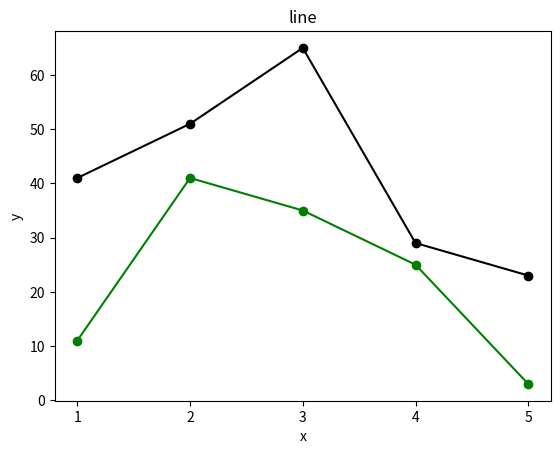
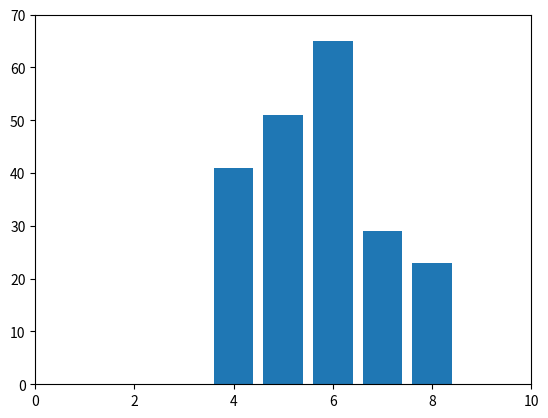
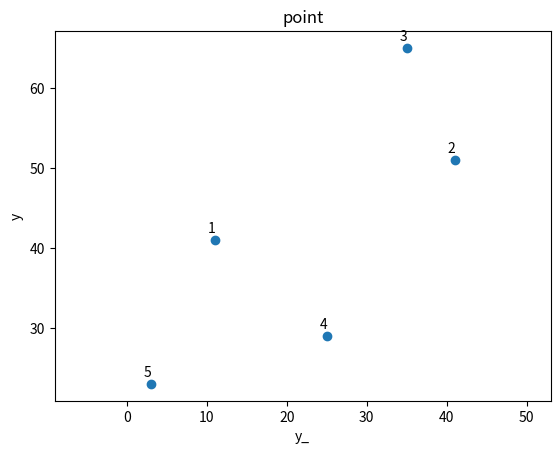

Generate these figures, in order, with matplotlib:
########################################
#e for deafaultict 依靠元组生成字典
########################################
from collections import defaultdict
document = ('dasd','asd2qwd','asdasd','dasd','asd2qwd')
word_counts = defaultdict(int)
for word in document:
	word_counts[word] += 1
word_counts

########################################
#e for Counter 依靠元组生成字典
########################################
from collections import Counter
document = ('dasd','asd2qwd','asdasd','dasd','asd2qwd')
word_counts = Counter(document)

########################################
#集合 e for set {}创建缺省为dict 
########################################
ex = set()
ex.add(1)

########################################
#排序 sort()方法更新list
#     sorted()函数产生新list
########################################
test_1 = [1,7,5,2,6]
test_2 = (1,7,5,2,6)
test_1.sort(reverse = True)
test_3 = sorted(test_2 , key = abs , reverse = True)

########################################
#列表解析
########################################
test_1 = [s for s in range(10) if s < 5]
test_2 = [1 for _ in test_1]
test_3 = [(x,y) for x in range(3) for y in range(2)]

########################################
#生成器
########################################
def lazy_range(n):
	i = 0
	while i < n:
		yield i 
		i += 1

lis = []
for x in lazy_range(10):
	lis.append(x)

#只能用一次
lazy_range_10 = lazy_range(10)

#列表解析生成非连续生成器
lazy_range_10 = (i for i in lazy_range(20) if i % 2 == 0)

for x in lazy_range_10:
	lis.append(x)

########################################
#随机性
########################################

import random as ra

#随机数种子 结果可复生 作用于所有random随机方法
ra.seed(10)
ra.random()

#随机数种子自动重置

#范围内随机数 
ra.randrange(1,5)

#随机重排列表
lis = [1,3,5,2,5]
ra.shuffle(lis)

#随机选取一个元素(放回)
ra.choice(lis)

#随机选取一个元素(无放回)
ra.sample(lis , 3)

########################################
#面向对象 class
########################################

class Set():
	"""
	成员函数
	每个函数都取第一个参数"self"
	表示所用到的特别的集合对象
	"""
	def __init__(self , values = None):
		#私有属性
		self.__dict = {}
		if values is not None:
			for value in values:
				self.add(value)

	def add( self , value ):
		self.__dict[value] = True 

	def contains( self , value ):
		return value in self.__dict

	def remove( self , value ):
		del self.__dict[value]
s =Set([1,2,3])
s.add(4)
print (s.contains(4))
s.remove(3)
print (s.contains(3))

########################################
#函数式工具
########################################

# 1 def

def exp_( base , power ):
	return base ** power

# 2 functools.partial

from functools import partial

#默认填充第一个参数
#仅当需要填充后面参数时才可指定参数名称

exp_power_2 = partial(exp_ , power = 2 ) # num ** 2
exp_base_2 = partial(exp_ ,  2 )  # 2 ** num

print (exp_power_2(3))

print (exp_base_2(3))

#3 map 对list使用函数 
#2.x中返回独立list 3.x中为生成器，按需生成

data = [1 , 2 , 3 , 4]
exp_lis = [exp_base_2(x) for x in data]
exp_lis_2 = map( exp_base_2 , data )
li = []

for x in exp_lis_2:
	li.append(x)

lis_exp = partial(map , exp_base_2)
exp_lis_3 = lis_exp(data)

print(exp_lis_2 == exp_lis)

print(li)

#4 filter 对于list中的值 返回函数值为True的值
#2.x中返回独立list 3.x中为生成器，按需生成

print(filter(exp_base_2 , data) == [x for x in data if exp_base_2(x)]) 

for x in filter(exp_base_2 , data):
	li.append(x)

print(li)

#5 reduce python3.x已删除该内建函数

########################################
#枚举 enumerate 
#产生(index , element)元组
########################################

'''
for i , document in enumerate(documents , start = 0):
	do_st(i , document)

for i , _ in enumerate(documents) : do_st(i)
'''

########################################
#压缩和参数拆分
########################################

#1 zip(list1 , list2)
#将两个list对应元素组合 
#list长度为短对齐
#2.x中返回独立list 3.x中为生成器，按需生成
list1 = [1,2,3]
list2 = ['q','w','e']
print(zip(list1,list2))

for x in zip(list1,list2):
	li.append(x)

print(li)

#2 拆分 * 多参数传递？
a = [*(1,2)]
print(a)

########################################
#args 未知tuple 
#以*args传入 传入后组合为tuple
#kwargs 未知dict 
#以**kwargs传入 传入后组合为dict
########################################
def magic(*args,**kwargs):
	print(args)
	print(kwargs)

magic(2,1,key = '1' , key2 = '2')

def adds(x,y,z):
	return x+y+z 
x_y = [1,2]
z = {"z":3}
print(adds(*x_y,**z))

def f(x,y,z):
	return x+y+z

def double_correct(f):
	def g(*args , **kwargs):
		return 2 * f(*args , **kwargs)
	return g
z = {"z" : 3}
g = double_correct(f)
print (g(1,2,3))

########################################
'''
matplotelib.pyplot
'''
########################################

import matplotlib.pyplot as plt

x = ['1','2','3','4',5] #？？？？
y = [41,51,65,29,23]
y_ = [11,41,35,25,3]

#line plot
plt.figure('line')
plt.plot(x,y,color = 'black',marker = 'o',linestyle = 'solid')
plt.plot(x,y_,'g-',marker = 'o',label = ' bias^2')

plt.title('line')
plt.xlabel('x')
plt.ylabel('y')

#bar plot
'''
条形的默认宽度是0.8，因此对左侧坐标加0.1
xs = [i + 0.1 for i,_ in enumerate(x)]
(python3 中已解决)
enumerate return索引
将条形放置在中心
'''
xs = [i + 4 for i,_ in enumerate(x)]

#x[0] = 1

#使用左侧x坐标[xs]和高度[y]绘制条形图
plt.figure('bar')
plt.bar(xs,y)

#控制坐标轴范围
plt.axis([0,10,0,70])

#为条形图增加标题
#plt.xticks(xs , x)

#point plot
plt.figure('point')
plt.scatter(y_,y)

#每个点添加标记
for num,y_num,ynum in zip(x,y_,y):
	plt.annotate(num,     #标记
		xy = (y_num,ynum), #标记点
		xytext=(-5,5),		#标记偏移
		textcoords = 'offset points')

plt.title('point')
plt.xlabel('y_')
plt.ylabel('y')
plt.axis('equal')

plt.show()

########################################
'''
线性代数
'''
########################################

#1 向量
#多用于表示多维数据

#2 矩阵
'''
2.1  表示多个多维数据的集合
2.2  表示 n*k 线性函数 将 k维 向量投影到 n维
2.3  表示二维关系
'''

########################################
'''
统计学
'''
########################################












